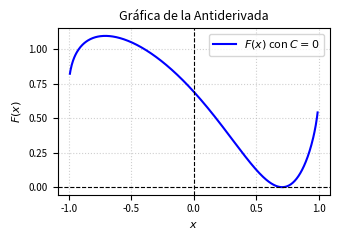

Write the Python code that produced this figure. (Note: this script raises an exception after producing the figure.)
import matplotlib
matplotlib.use('Agg')
import numpy as np
import matplotlib.pyplot as plt

# Definición del dominio para la función y su antiderivada
x = np.linspace(-0.99, 0.99, 400)

# Antiderivada con C = 0
# F(x) = ln(|2 - 2x*sqrt(1 - x^2)|)
def F(val_x):
    inside = np.abs(2.0 - 2.0 * val_x * np.sqrt(1.0 - val_x**2))
    return np.log(inside)

y = F(x)

# Configuración de la gráfica para formato IEEE de dos columnas
plt.figure(figsize=(3.5, 2.5))
plt.plot(x, y, label=r'$F(x)$ con $C=0$', color='b', linewidth=1.5)

plt.title('Gráfica de la Antiderivada', fontsize=9)
plt.xlabel('$x$', fontsize=8)
plt.ylabel('$F(x)$', fontsize=8)
plt.axhline(0, color='black', linewidth=0.8, linestyle='--')
plt.axvline(0, color='black', linewidth=0.8, linestyle='--')
plt.grid(True, linestyle=':', alpha=0.6)
plt.legend(fontsize=8)
plt.xticks(fontsize=7)
plt.yticks(fontsize=7)

plt.tight_layout()

plt.savefig(r'semana_05/graficas/SEM05_P21_grafica.png', dpi=300, bbox_inches='tight')
plt.close()
